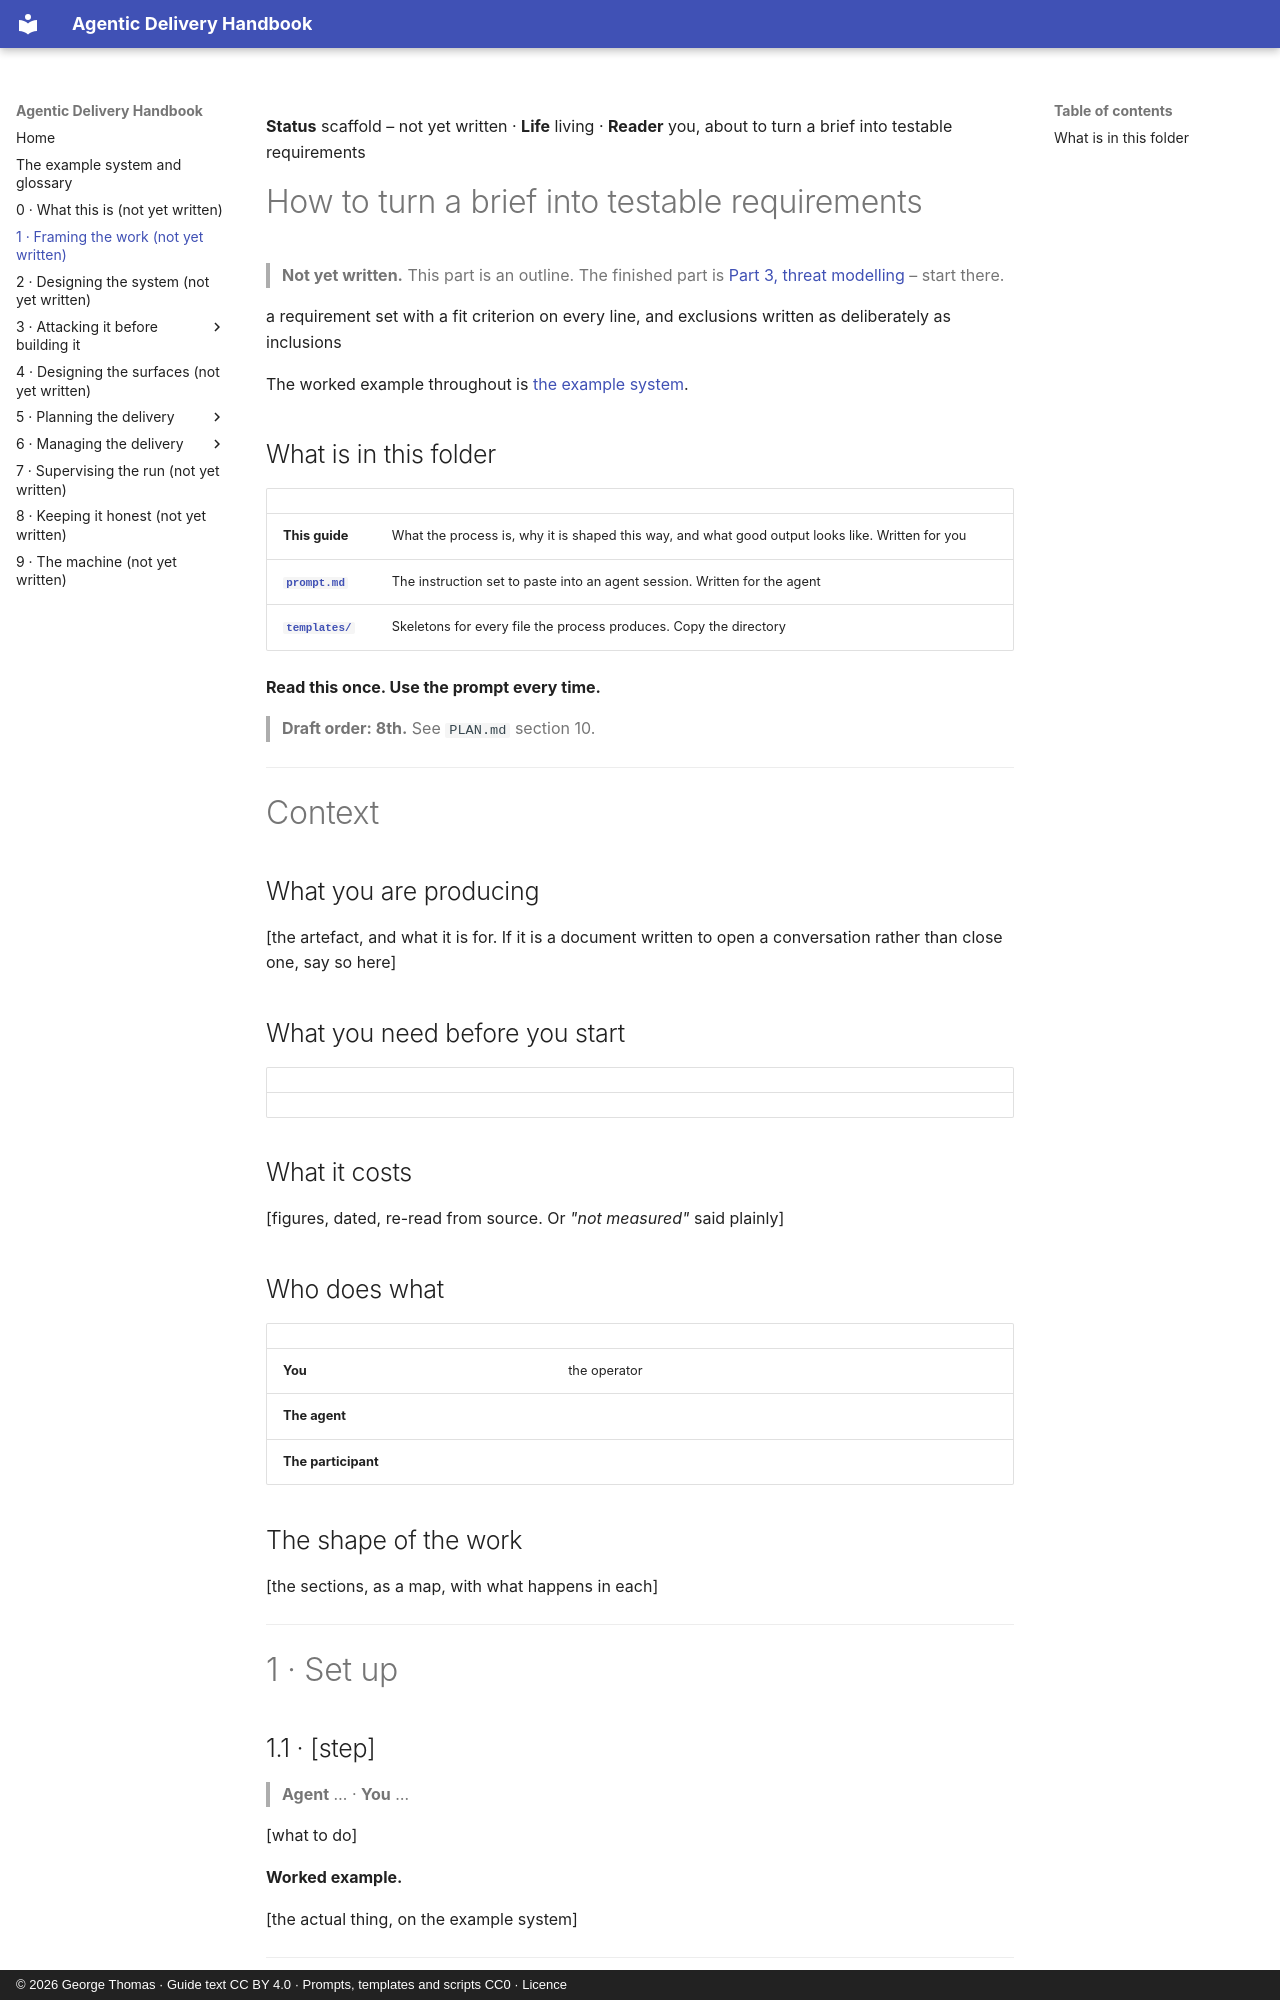

repository: georgethomasuk/agentic-handbook · page: parts/01-framing-the-work/index.html · generator: mkdocs · copyright: © 2026 George Thomas · Guide text CC BY 4.0 · Prompts, templates and scripts CC0 · Licence

**Status** scaffold – not yet written · **Life** living · **Reader** you, about to turn a brief into testable requirements

# How to turn a brief into testable requirements

> **Not yet written.** This part is an outline. The finished part is
> [Part 3, threat modelling](../03-threat-modelling/README.md) – start there.

a requirement set with a fit criterion on every line, and exclusions written as deliberately as inclusions

The worked example throughout is [the example system](../../reference/example-system.md).

## What is in this folder

| | |
|---|---|
| **This guide** | What the process is, why it is shaped this way, and what good output looks like. Written for you |
| [**`prompt.md`**](./prompt.md) | The instruction set to paste into an agent session. Written for the agent |
| [**`templates/`**](./templates/README.md) | Skeletons for every file the process produces. Copy the directory |

**Read this once. Use the prompt every time.**

> **Draft order: 8th.** See `PLAN.md` section 10.

---

# Context

## What you are producing

[the artefact, and what it is for. If it is a document written to open a conversation rather than
close one, say so here]

## What you need before you start

| | |
|---|---|
| | |

## What it costs

[figures, dated, re-read from source. Or *"not measured"* said plainly]

## Who does what

| | | |
|---|---|---|
| **You** | the operator | |
| **The agent** | | |
| **The participant** | | |

## The shape of the work

[the sections, as a map, with what happens in each]

---

# 1 · Set up

## 1.1 · [step]

> **Agent** … · **You** …

[what to do]

**Worked example.**

[the actual thing, on the example system]

---

# 2 · [the process]

## 2.1 · [step]

> **Agent** … · **Participant** … · **You** …

---
